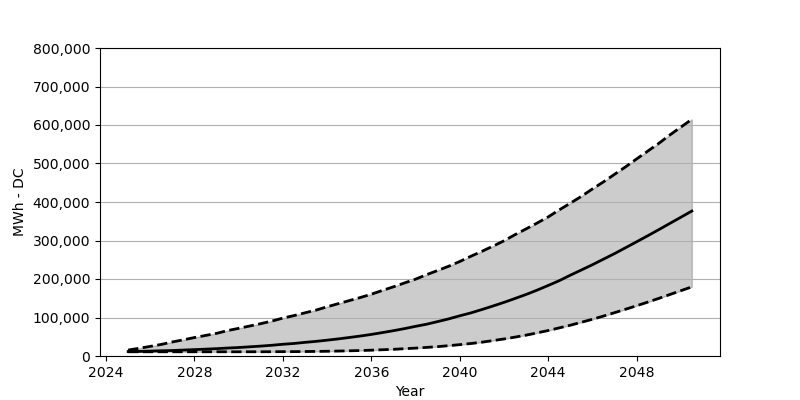

The data file committed next to this chart (first rows):
Date, Low, Base, High
2025-01, 10948, 11520, 15524
2025-07, 10948, 11929, 20017
2026-01, 10948, 12746, 25001
2026-07, 10948, 13563, 30067
2027-01, 10948, 14298, 36521
2027-07, 10948, 15442, 41996
2028-01, 10948, 16586, 47960
2028-07, 10948, 17730, 53352
2029-01, 10948, 19119, 58908
2029-07, 10948, 20671, 66016
2030-01, 10948, 22060, 71899
2030-07, 10948, 23857, 77863
2031-01, 11030, 25737, 84073
2031-07, 11112, 27861, 90609
2032-01, 11275, 30475, 98534
2032-07, 11357, 32518, 104907
2033-01, 11602, 35459, 112179
2033-07, 11929, 37992, 119205
2034-01, 12337, 41097, 127866
2034-07, 12827, 44365, 135791
2035-01, 13481, 48042, 143880
2035-07, 14216, 51800, 151805
2036-01, 15115, 56049, 160465
2036-07, 16259, 60787, 170270
2037-01, 17403, 65771, 179747
2037-07, 18955, 71082, 189715
2038-01, 20508, 77046, 199601
2038-07, 22305, 82520, 211203
2039-01, 24348, 89383, 222151
2039-07, 26799, 96328, 233100
2040-01, 29495, 104417, 245437
2040-07, 32436, 111852, 259000
2041-01, 35868, 120676, 271909
2041-07, 40035, 129745, 285226
2042-01, 44283, 139304, 299198
2042-07, 49022, 149354, 315048
2043-01, 54169, 159812, 330163
2043-07, 60052, 171005, 345278
2044-01, 66180, 183179, 361292
2044-07, 73043, 195598, 379430
2045-01, 79988, 209896, 396997
2045-07, 87586, 223295, 414563
2046-01, 95430, 237103, 433927
2046-07, 103682, 251401, 452146
2047-01, 112506, 265944, 471919
2047-07, 121411, 281141, 491201
2048-01, 130562, 296665, 511872
2048-07, 139876, 312189, 531971
2049-01, 149681, 328121, 552315
2049-07, 159567, 344216, 573884
2050-01, 169698, 360394, 594637
2050-07, 179502, 376489, 614736
